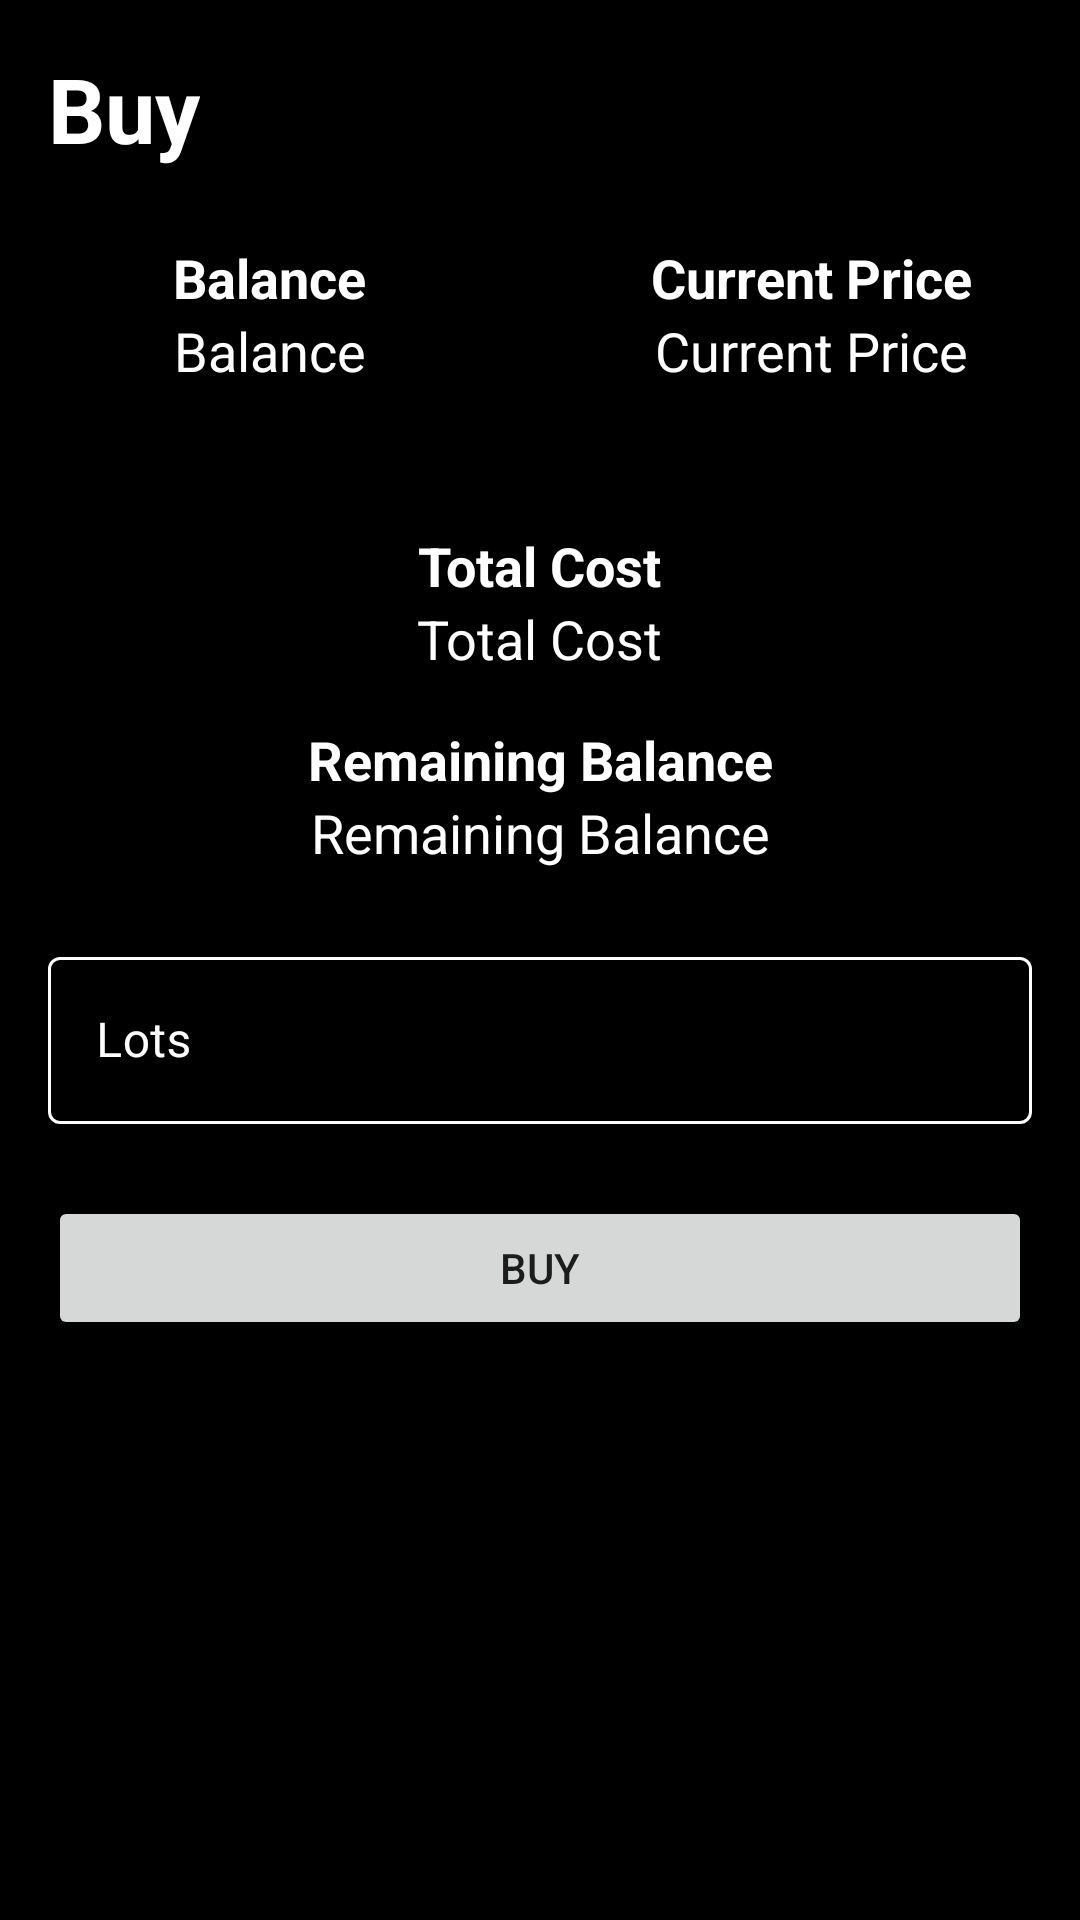

This screen was rendered from an Android layout file. Write that file and the resources it references.
<!-- AndroidManifest.xml: application theme Theme.ProjectUAS -->
<!-- res/layout/activity_buy.xml -->
<?xml version="1.0" encoding="utf-8"?>
<androidx.constraintlayout.widget.ConstraintLayout xmlns:android="http://schemas.android.com/apk/res/android"
    xmlns:app="http://schemas.android.com/apk/res-auto"
    xmlns:tools="http://schemas.android.com/tools"
    android:layout_width="match_parent"
    android:layout_height="match_parent"
    android:background="#000000"
    tools:context=".BuyActivity">

    <TextView
        android:id="@+id/homeWelcomeTextView6"
        android:layout_width="wrap_content"
        android:layout_height="wrap_content"
        android:layout_marginTop="8dp"
        android:text="Balance"
        android:textColor="#FFFFFF"
        android:textSize="18sp"
        android:textStyle="bold"
        app:layout_constraintEnd_toStartOf="@+id/divider2"
        app:layout_constraintStart_toStartOf="parent"
        app:layout_constraintTop_toTopOf="@+id/divider2" />

    <TextView
        android:id="@+id/buyBalanceTextView"
        android:layout_width="wrap_content"
        android:layout_height="wrap_content"
        android:text="Balance"
        android:textColor="#FFFFFF"
        android:textSize="18sp"
        app:layout_constraintEnd_toEndOf="@+id/homeWelcomeTextView6"
        app:layout_constraintStart_toStartOf="@+id/homeWelcomeTextView6"
        app:layout_constraintTop_toBottomOf="@+id/homeWelcomeTextView6" />

    <TextView
        android:id="@+id/homeWelcomeTextView9"
        android:layout_width="wrap_content"
        android:layout_height="wrap_content"
        android:layout_marginTop="16dp"
        android:text="Total Cost"
        android:textColor="#FFFFFF"
        android:textSize="18sp"
        android:textStyle="bold"
        app:layout_constraintEnd_toEndOf="parent"
        app:layout_constraintStart_toStartOf="parent"
        app:layout_constraintTop_toBottomOf="@+id/divider2" />

    <TextView
        android:id="@+id/buyTotalCostTextView"
        android:layout_width="wrap_content"
        android:layout_height="wrap_content"
        android:text="Total Cost"
        android:textColor="#FFFFFF"
        android:textSize="18sp"
        app:layout_constraintEnd_toEndOf="@+id/homeWelcomeTextView9"
        app:layout_constraintStart_toStartOf="@+id/homeWelcomeTextView9"
        app:layout_constraintTop_toBottomOf="@+id/homeWelcomeTextView9" />

    <TextView
        android:id="@+id/homeWelcomeTextView10"
        android:layout_width="wrap_content"
        android:layout_height="wrap_content"
        android:layout_marginTop="16dp"
        android:text="Remaining Balance"
        android:textColor="#FFFFFF"
        android:textSize="18sp"
        android:textStyle="bold"
        app:layout_constraintEnd_toEndOf="parent"
        app:layout_constraintStart_toStartOf="parent"
        app:layout_constraintTop_toBottomOf="@+id/buyTotalCostTextView" />

    <TextView
        android:id="@+id/buyRemainingBalanceTextView"
        android:layout_width="wrap_content"
        android:layout_height="wrap_content"
        android:text="Remaining Balance"
        android:textColor="#FFFFFF"
        android:textSize="18sp"
        app:layout_constraintEnd_toEndOf="@+id/homeWelcomeTextView10"
        app:layout_constraintStart_toStartOf="@+id/homeWelcomeTextView10"
        app:layout_constraintTop_toBottomOf="@+id/homeWelcomeTextView10" />

    <TextView
        android:id="@+id/homeWelcomeTextView8"
        android:layout_width="wrap_content"
        android:layout_height="wrap_content"
        android:layout_marginTop="8dp"
        android:text="Current Price"
        android:textColor="#FFFFFF"
        android:textSize="18sp"
        android:textStyle="bold"
        app:layout_constraintEnd_toEndOf="parent"
        app:layout_constraintStart_toEndOf="@+id/divider2"
        app:layout_constraintTop_toTopOf="@+id/divider2" />

    <TextView
        android:id="@+id/buyCurrentPriceTextView"
        android:layout_width="wrap_content"
        android:layout_height="wrap_content"
        android:text="Current Price"
        android:textColor="#FFFFFF"
        android:textSize="18sp"
        app:layout_constraintEnd_toEndOf="@+id/homeWelcomeTextView8"
        app:layout_constraintStart_toStartOf="@+id/homeWelcomeTextView8"
        app:layout_constraintTop_toBottomOf="@+id/homeWelcomeTextView8" />

    <TextView
        android:id="@+id/buySymbolTextView"
        android:layout_width="wrap_content"
        android:layout_height="wrap_content"
        android:layout_marginStart="16dp"
        android:layout_marginTop="16dp"
        android:text="Buy"
        android:textColor="#FFFFFF"
        android:textSize="30sp"
        android:textStyle="bold"
        app:layout_constraintStart_toStartOf="parent"
        app:layout_constraintTop_toTopOf="parent" />

    <View
        android:id="@+id/divider2"
        android:layout_width="1dp"
        android:layout_height="88dp"
        android:layout_marginTop="16dp"
        android:background="?android:attr/listDivider"
        app:layout_constraintEnd_toEndOf="parent"
        app:layout_constraintStart_toStartOf="parent"
        app:layout_constraintTop_toBottomOf="@+id/buySymbolTextView" />

    <com.google.android.material.textfield.TextInputLayout
        style="@style/Widget.MaterialComponents.TextInputLayout.OutlinedBox"
        android:id="@+id/buyLotsTextInputLayout"
        android:layout_width="match_parent"
        android:layout_height="wrap_content"
        android:layout_marginStart="16dp"
        android:layout_marginTop="24dp"
        android:layout_marginEnd="16dp"
        android:textColorHint="#FFFFFF"
        app:boxStrokeColor="#FFFFFF"
        app:hintTextColor="#FFFFFF"
        app:layout_constraintEnd_toEndOf="parent"
        app:layout_constraintStart_toStartOf="parent"
        app:layout_constraintTop_toBottomOf="@+id/buyRemainingBalanceTextView">

        <com.google.android.material.textfield.TextInputEditText
            android:layout_width="match_parent"
            android:layout_height="wrap_content"
            android:hint="Lots"
            android:inputType="number"
            android:maxLength="9"
            android:textColor="#FFFFFF"
            android:textColorHint="#FFFFFF" />
    </com.google.android.material.textfield.TextInputLayout>

    <Button
        android:id="@+id/buyButton"
        android:layout_width="0dp"
        android:layout_height="wrap_content"
        android:layout_marginStart="16dp"
        android:layout_marginTop="24dp"
        android:layout_marginEnd="16dp"
        android:text="BUY"
        app:layout_constraintEnd_toEndOf="parent"
        app:layout_constraintStart_toStartOf="parent"
        app:layout_constraintTop_toBottomOf="@+id/buyLotsTextInputLayout" />
</androidx.constraintlayout.widget.ConstraintLayout>
<!-- resources referenced by this layout -->
<resources>
  <style name="Theme.ProjectUAS" parent="Theme.MaterialComponents.DayNight.DarkActionBar">
          
          <item name="colorPrimary">@color/purple_500</item>
          <item name="colorPrimaryVariant">@color/purple_700</item>
          <item name="colorOnPrimary">@color/white</item>
          
          <item name="colorSecondary">@color/teal_200</item>
          <item name="colorSecondaryVariant">@color/teal_700</item>
          <item name="colorOnSecondary">@color/black</item>
          
          <item name="android:statusBarColor" tools:targetApi="l">?attr/colorPrimaryVariant</item>
          
      </style>
  <color name="purple_500">#FF6200EE</color>
  <color name="purple_700">#FF3700B3</color>
  <color name="white">#FFFFFFFF</color>
  <color name="teal_700">#FF018786</color>
  <color name="black">#FF000000</color>
  <!-- not gathered from this repository: default colours our renderer supplied (Android Studio template values) -->
  <color name="teal_200">#FF03DAC5</color>
</resources>
